The GitHub repository Alejandro-Melgar77/Clasificadores-Products-Gatos contains a labelled image folder "dataset" with 8 categories: mineral water, Pacena beer, chocolate block, Coca-Cola, Lays chips, Pil milk, Nescafe, Oreo. Examples follow, each with its label.

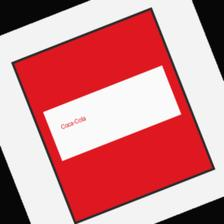
Label: Coca-Cola

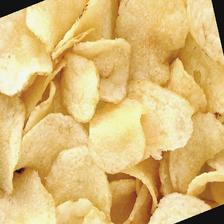
Label: Lays chips

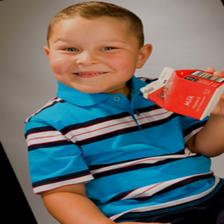
Label: Pil milk

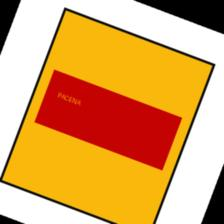
Label: Pacena beer

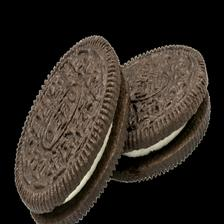
Label: Oreo

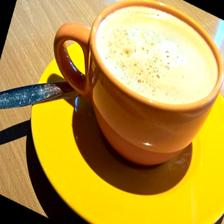
Label: Nescafe
